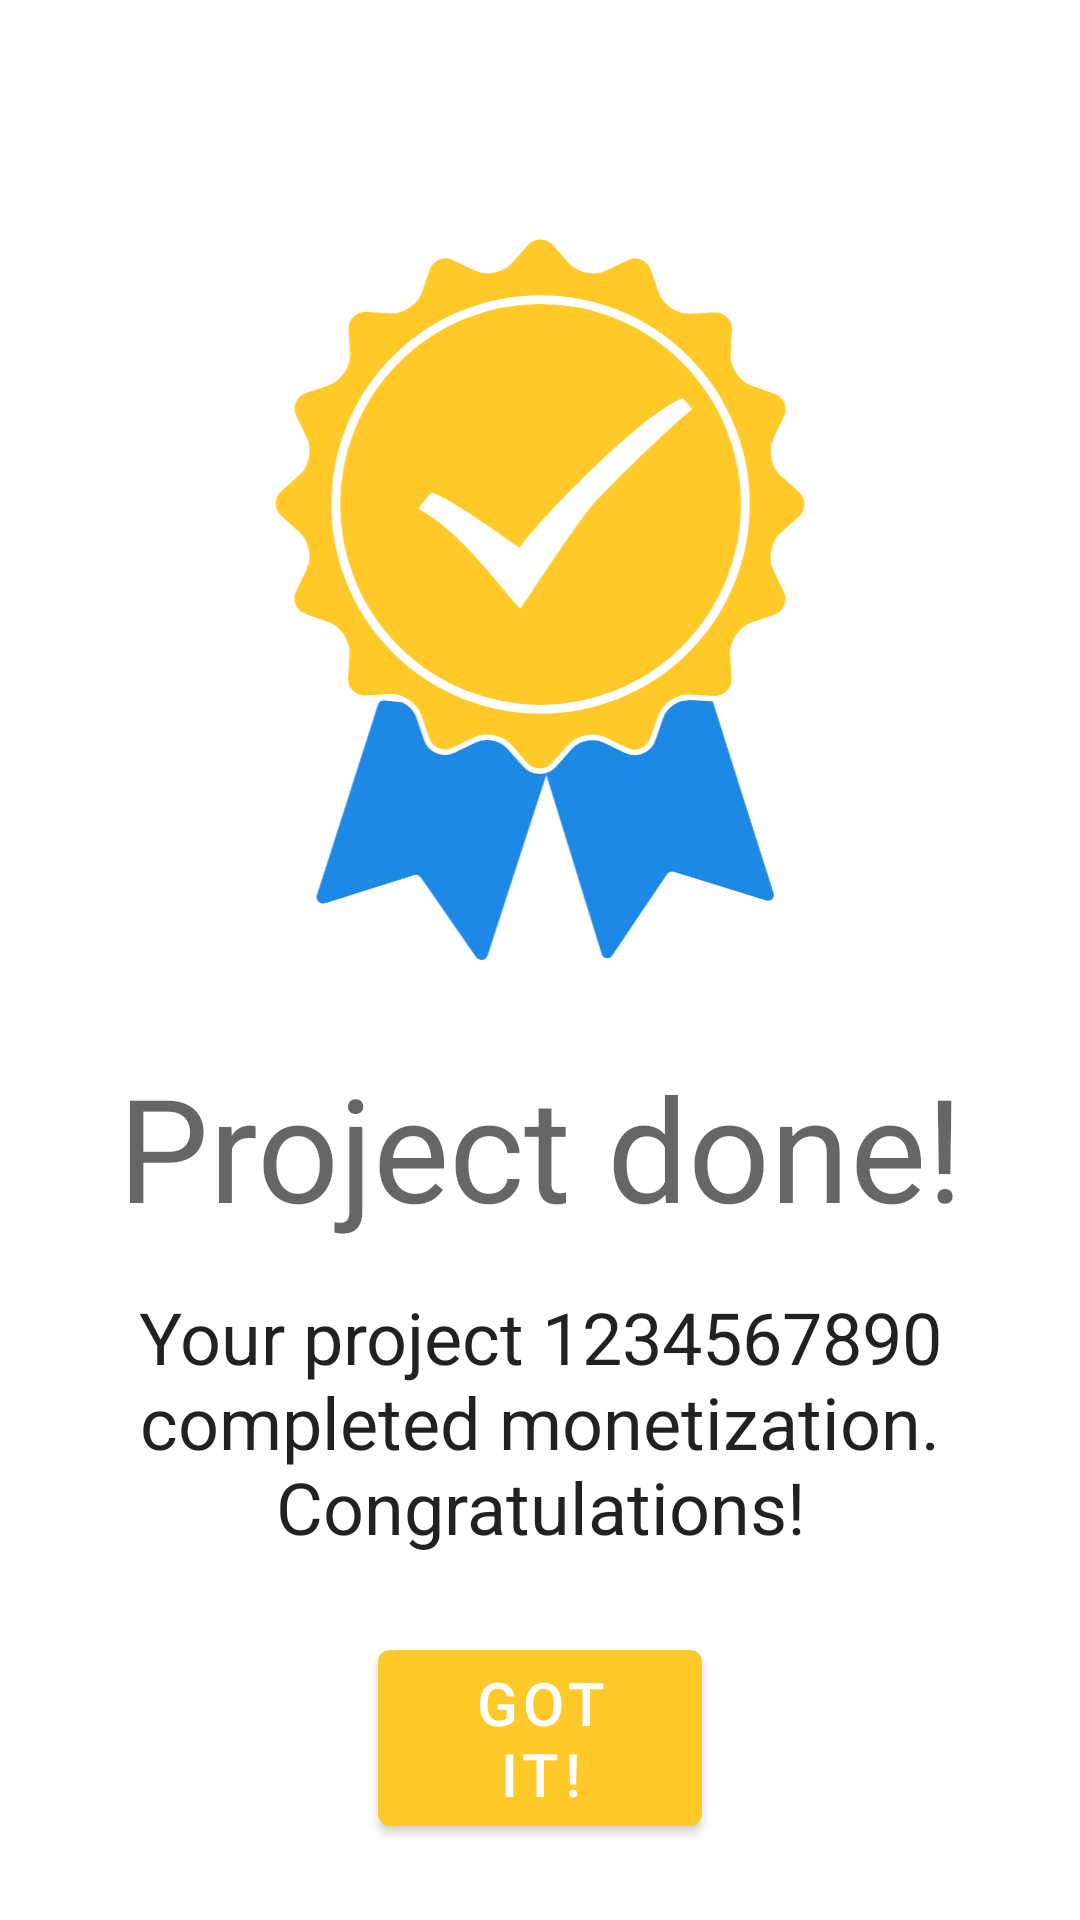

Produce the Android XML layout that renders to this screen, including the resource entries it uses.
<!-- AndroidManifest.xml: application theme Theme.What -->
<!-- res/layout/activity_project_done.xml -->
<?xml version="1.0" encoding="utf-8"?>
<androidx.constraintlayout.widget.ConstraintLayout xmlns:android="http://schemas.android.com/apk/res/android"
    xmlns:app="http://schemas.android.com/apk/res-auto"
    xmlns:tools="http://schemas.android.com/tools"
    android:layout_width="match_parent"
    android:layout_height="match_parent"
    tools:context=".activities.ProjectDoneActivity"
    android:id="@+id/activity_done_main_layout">


        <TextView
            android:id="@+id/textView3"
            style="@style/TextAppearance.MaterialComponents.Headline3"
            android:layout_width="wrap_content"
            android:layout_height="wrap_content"
            android:text="@string/project_done"
            app:layout_constraintEnd_toEndOf="parent"
            app:layout_constraintStart_toStartOf="parent"
            app:layout_constraintTop_toBottomOf="@+id/imageView2"
            android:layout_marginTop="30dp"/>

    <ImageView
        android:id="@+id/imageView2"
        android:layout_width="0dp"
        android:layout_height="wrap_content"
        android:adjustViewBounds="true"
        android:src="@drawable/ic_what_done"
        app:layout_constraintBottom_toTopOf="@+id/guideline"
        app:layout_constraintEnd_toEndOf="parent"
        app:layout_constraintStart_toStartOf="parent"
        app:layout_constraintWidth_percent="0.5"/>


    <androidx.constraintlayout.widget.Guideline
        android:id="@+id/guideline"
        android:layout_width="wrap_content"
        android:layout_height="wrap_content"
        android:orientation="horizontal"
        app:layout_constraintGuide_percent="0.5"/>

    <TextView
        android:id="@+id/done_text_view"
        style="@style/TextAppearance.MaterialComponents.Headline5"
        android:layout_width="wrap_content"
        android:layout_height="wrap_content"
        android:layout_marginTop="15dp"
        android:paddingHorizontal="20dp"
        android:text="@string/project_done_congratulations"
        android:textAlignment="center"
        app:layout_constraintEnd_toEndOf="parent"
        app:layout_constraintStart_toStartOf="parent"
        app:layout_constraintTop_toBottomOf="@+id/textView3" />

    <com.google.android.material.button.MaterialButton
        style="@style/Widget.MaterialComponents.Button"
        android:id="@+id/ok_button"
        android:layout_width="0dp"
        android:layout_height="wrap_content"
        android:text="@string/project_done_got_it"
        app:layout_constraintBottom_toBottomOf="parent"
        app:layout_constraintEnd_toEndOf="parent"
        app:layout_constraintStart_toStartOf="parent"
        app:layout_constraintTop_toBottomOf="@+id/done_text_view"
        app:layout_constraintWidth_percent="0.3"
        android:textSize="20sp"/>

</androidx.constraintlayout.widget.ConstraintLayout>
<!-- resources referenced by this layout -->
<resources>
  <!-- drawable ic_what_done: vector/xml drawable (drawable, 4206 chars, omitted) -->
  <string name="project_done">Project done!</string>
  <string name="project_done_congratulations">Your project 1234567890 completed monetization. Congratulations!</string>
  <string name="project_done_got_it">Got it!</string>
  <style name="Theme.What" parent="Theme.MaterialComponents.Light">
          <item name="colorPrimary">@color/colorPrimary</item>
          <item name="colorPrimaryDark">@color/colorPrimaryDark</item>
          <item name="colorAccent">@color/colorAccent</item>
          <item name="android:textColor">@color/textColor</item>
          <item name="android:windowActivityTransitions">true</item>
          <item name="android:windowContentTransitions">true</item>
          <item name="windowNoTitle">true</item>
          <item name="windowActionBar">false</item>
          <item name="materialAlertDialogTheme">@style/Widget.What.MaterialAlertDialog</item>
      </style>
  <color name="colorPrimary">#ffc929</color>
  <color name="colorPrimaryDark">#FFAB00</color>
  <color name="colorAccent">#1E88E5</color>
  <color name="textColor">#000</color>
  <style name="Widget.What.MaterialAlertDialog" parent="Theme.MaterialComponents.Light.Dialog.Alert.Bridge">
          <item name="android:buttonBarPositiveButtonStyle">@style/Widget.What.PositiveButton</item>
          <item name="buttonBarNegativeButtonStyle">@style/Widget.What.Button.TextButton</item>
          <item name="buttonBarPositiveButtonStyle">@style/Widget.What.PositiveButton</item>
      </style>
  <style name="Widget.What.PositiveButton" parent="Widget.MaterialComponents.Button.TextButton.Dialog">
          <item name="android:textColor">@color/colorAccent</item>
      </style>
  <style name="Widget.What.Button.TextButton" parent="Widget.MaterialComponents.Button.TextButton">
          <item name="android:textColor">@color/textColor</item>
          <item name="backgroundTint">@color/backgroundColor</item>
          <item name="elevation">0dp</item>
          <item name="android:maxLines">1</item>
      </style>
  <color name="backgroundColor">#fff</color>
</resources>
